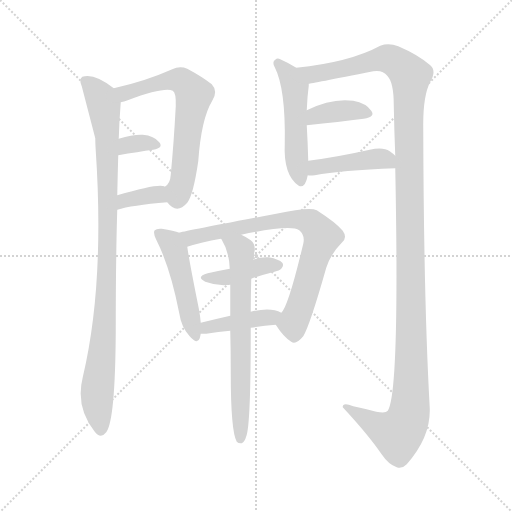
t = 0.00 s
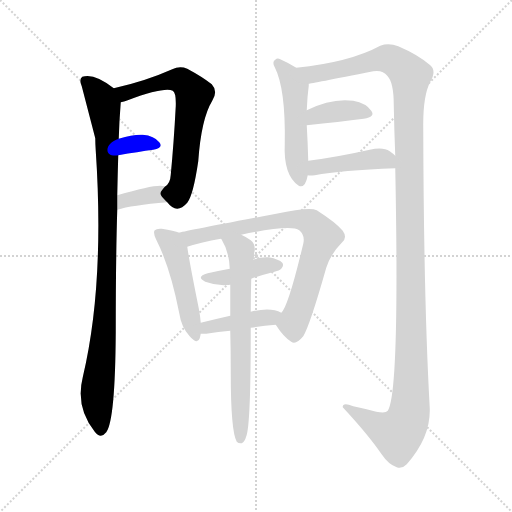
t = 2.00 s
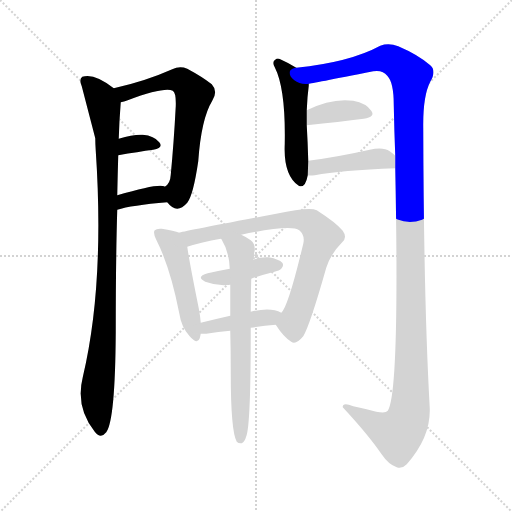
t = 4.00 s
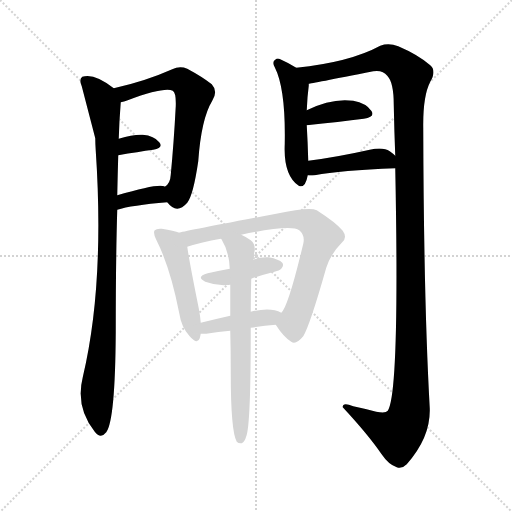
t = 6.00 s
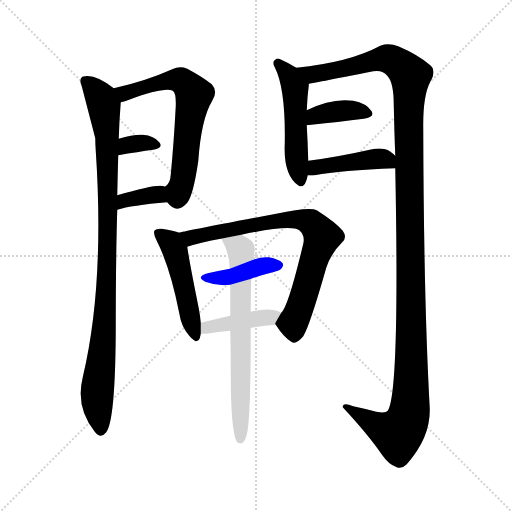
t = 8.00 s
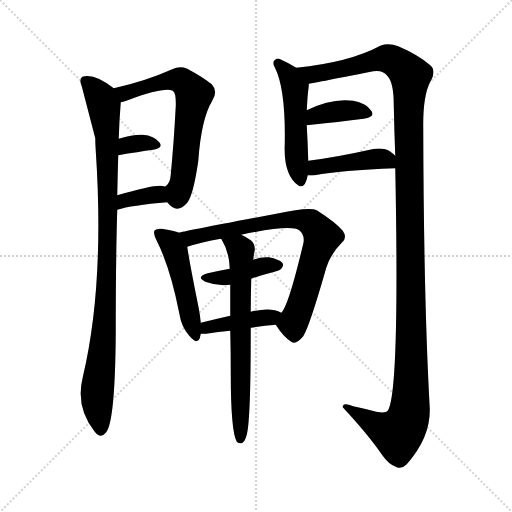
t = 10.00 s

The animated SVG that drew these frames (rendered in a browser with its animation timeline set to each time). Animation: 13 CSS @keyframes rules; one cycle of 10.00 s.

<svg version="1.1" viewBox="0 0 1024 1024" xmlns="http://www.w3.org/2000/svg">
  <g stroke="lightgray" stroke-dasharray="1,1" stroke-width="1" transform="scale(4, 4)">
    <line x1="0" y1="0" x2="256" y2="256"></line>
    <line x1="256" y1="0" x2="0" y2="256"></line>
    <line x1="128" y1="0" x2="128" y2="256"></line>
    <line x1="0" y1="128" x2="256" y2="128"></line>
  </g>
<g transform="scale(1, -1) translate(0, -900)">
   <style type="text/css">
    @keyframes keyframes0 {
      from {
       stroke: blue;
       stroke-dashoffset: 967;
       stroke-width: 128;
       }
       76% {
       animation-timing-function: step-end;
       stroke: blue;
       stroke-dashoffset: 0;
       stroke-width: 128;
       }
       to {
       stroke: black;
       stroke-width: 1024;
       }
       }
       #make-me-a-hanzi-animation-0 {
         animation: keyframes0 1.036947s both;
         animation-delay: 0.000000s;
         animation-timing-function: linear;
       }
    @keyframes keyframes1 {
      from {
       stroke: blue;
       stroke-dashoffset: 634;
       stroke-width: 128;
       }
       67% {
       animation-timing-function: step-end;
       stroke: blue;
       stroke-dashoffset: 0;
       stroke-width: 128;
       }
       to {
       stroke: black;
       stroke-width: 1024;
       }
       }
       #make-me-a-hanzi-animation-1 {
         animation: keyframes1 0.765951s both;
         animation-delay: 1.036947s;
         animation-timing-function: linear;
       }
    @keyframes keyframes2 {
      from {
       stroke: blue;
       stroke-dashoffset: 331;
       stroke-width: 128;
       }
       52% {
       animation-timing-function: step-end;
       stroke: blue;
       stroke-dashoffset: 0;
       stroke-width: 128;
       }
       to {
       stroke: black;
       stroke-width: 1024;
       }
       }
       #make-me-a-hanzi-animation-2 {
         animation: keyframes2 0.519368s both;
         animation-delay: 1.802897s;
         animation-timing-function: linear;
       }
    @keyframes keyframes3 {
      from {
       stroke: blue;
       stroke-dashoffset: 355;
       stroke-width: 128;
       }
       54% {
       animation-timing-function: step-end;
       stroke: blue;
       stroke-dashoffset: 0;
       stroke-width: 128;
       }
       to {
       stroke: black;
       stroke-width: 1024;
       }
       }
       #make-me-a-hanzi-animation-3 {
         animation: keyframes3 0.538900s both;
         animation-delay: 2.322266s;
         animation-timing-function: linear;
       }
    @keyframes keyframes4 {
      from {
       stroke: blue;
       stroke-dashoffset: 499;
       stroke-width: 128;
       }
       62% {
       animation-timing-function: step-end;
       stroke: blue;
       stroke-dashoffset: 0;
       stroke-width: 128;
       }
       to {
       stroke: black;
       stroke-width: 1024;
       }
       }
       #make-me-a-hanzi-animation-4 {
         animation: keyframes4 0.656087s both;
         animation-delay: 2.861165s;
         animation-timing-function: linear;
       }
    @keyframes keyframes5 {
      from {
       stroke: blue;
       stroke-dashoffset: 1328;
       stroke-width: 128;
       }
       81% {
       animation-timing-function: step-end;
       stroke: blue;
       stroke-dashoffset: 0;
       stroke-width: 128;
       }
       to {
       stroke: black;
       stroke-width: 1024;
       }
       }
       #make-me-a-hanzi-animation-5 {
         animation: keyframes5 1.330729s both;
         animation-delay: 3.517253s;
         animation-timing-function: linear;
       }
    @keyframes keyframes6 {
      from {
       stroke: blue;
       stroke-dashoffset: 375;
       stroke-width: 128;
       }
       55% {
       animation-timing-function: step-end;
       stroke: blue;
       stroke-dashoffset: 0;
       stroke-width: 128;
       }
       to {
       stroke: black;
       stroke-width: 1024;
       }
       }
       #make-me-a-hanzi-animation-6 {
         animation: keyframes6 0.555176s both;
         animation-delay: 4.847982s;
         animation-timing-function: linear;
       }
    @keyframes keyframes7 {
      from {
       stroke: blue;
       stroke-dashoffset: 424;
       stroke-width: 128;
       }
       58% {
       animation-timing-function: step-end;
       stroke: blue;
       stroke-dashoffset: 0;
       stroke-width: 128;
       }
       to {
       stroke: black;
       stroke-width: 1024;
       }
       }
       #make-me-a-hanzi-animation-7 {
         animation: keyframes7 0.595052s both;
         animation-delay: 5.403158s;
         animation-timing-function: linear;
       }
    @keyframes keyframes8 {
      from {
       stroke: blue;
       stroke-dashoffset: 480;
       stroke-width: 128;
       }
       61% {
       animation-timing-function: step-end;
       stroke: blue;
       stroke-dashoffset: 0;
       stroke-width: 128;
       }
       to {
       stroke: black;
       stroke-width: 1024;
       }
       }
       #make-me-a-hanzi-animation-8 {
         animation: keyframes8 0.640625s both;
         animation-delay: 5.998210s;
         animation-timing-function: linear;
       }
    @keyframes keyframes9 {
      from {
       stroke: blue;
       stroke-dashoffset: 760;
       stroke-width: 128;
       }
       71% {
       animation-timing-function: step-end;
       stroke: blue;
       stroke-dashoffset: 0;
       stroke-width: 128;
       }
       to {
       stroke: black;
       stroke-width: 1024;
       }
       }
       #make-me-a-hanzi-animation-9 {
         animation: keyframes9 0.868490s both;
         animation-delay: 6.638835s;
         animation-timing-function: linear;
       }
    @keyframes keyframes10 {
      from {
       stroke: blue;
       stroke-dashoffset: 404;
       stroke-width: 128;
       }
       57% {
       animation-timing-function: step-end;
       stroke: blue;
       stroke-dashoffset: 0;
       stroke-width: 128;
       }
       to {
       stroke: black;
       stroke-width: 1024;
       }
       }
       #make-me-a-hanzi-animation-10 {
         animation: keyframes10 0.578776s both;
         animation-delay: 7.507324s;
         animation-timing-function: linear;
       }
    @keyframes keyframes11 {
      from {
       stroke: blue;
       stroke-dashoffset: 407;
       stroke-width: 128;
       }
       57% {
       animation-timing-function: step-end;
       stroke: blue;
       stroke-dashoffset: 0;
       stroke-width: 128;
       }
       to {
       stroke: black;
       stroke-width: 1024;
       }
       }
       #make-me-a-hanzi-animation-11 {
         animation: keyframes11 0.581217s both;
         animation-delay: 8.086100s;
         animation-timing-function: linear;
       }
    @keyframes keyframes12 {
      from {
       stroke: blue;
       stroke-dashoffset: 669;
       stroke-width: 128;
       }
       69% {
       animation-timing-function: step-end;
       stroke: blue;
       stroke-dashoffset: 0;
       stroke-width: 128;
       }
       to {
       stroke: black;
       stroke-width: 1024;
       }
       }
       #make-me-a-hanzi-animation-12 {
         animation: keyframes12 0.794434s both;
         animation-delay: 8.667318s;
         animation-timing-function: linear;
       }
</style>
<path d="M 227.5 723.5 Q 188.5 754.5 164.5 746.5 Q 157.5 740.5 163.5 727.5 Q 188.5 631.5 190.5 623.5 Q 190.5 613.5 191.5 598.5 Q 209.5 330.5 165.5 145.5 Q 150.5 85.5 189.5 36.5 Q 201.5 21.5 212.5 35.5 Q 230.5 59.5 231.5 236.5 Q 231.5 383.5 234.5 480.5 L 234.5 509.5 Q 235.5 555.5 236.5 589.5 L 237.5 622.5 Q 238.5 658.5 241.5 695.5 C 242.5 712.5 242.5 712.5 227.5 723.5 Z" fill="lightgray"></path> 
<path d="M 334.5 495.5 Q 353.5 470.5 374.5 494.5 Q 386.5 509.5 396.5 577.5 Q 402.5 662.5 424.5 698.5 Q 436.5 717.5 423.5 731.5 Q 404.5 746.5 374.5 762.5 Q 359.5 768.5 344.5 761.5 Q 290.5 737.5 227.5 723.5 C 198.5 716.5 212.5 687.5 241.5 695.5 Q 247.5 696.5 255.5 699.5 Q 328.5 726.5 345.5 718.5 Q 352.5 714.5 351.5 687.5 Q 347.5 612.5 341.5 550.5 Q 340.5 532.5 329.5 526.5 C 317.5 512.5 317.5 512.5 334.5 495.5 Z" fill="lightgray"></path> 
<path d="M 236.5 589.5 Q 276.5 596.5 306.5 600.5 Q 327.5 604.5 318.5 615.5 Q 308.5 628.5 285.5 630.5 Q 266.5 631.5 237.5 622.5 C 208.5 613.5 206.5 584.5 236.5 589.5 Z" fill="lightgray"></path> 
<path d="M 234.5 480.5 Q 262.5 489.5 334.5 495.5 C 364.5 498.5 356.5 512.5 329.5 526.5 L 328.5 527.5 Q 315.5 533.5 234.5 509.5 C 205.5 501.5 205.5 471.5 234.5 480.5 Z" fill="lightgray"></path> 
<path d="M 592.5 764.5 Q 576.5 774.5 560.5 781.5 Q 554.5 784.5 550.5 780.5 Q 543.5 776.5 549.5 765.5 Q 571.5 722.5 569.5 612.5 Q 566.5 549.5 597.5 528.5 Q 610.5 522.5 615.5 549.5 L 616.5 578.5 Q 615.5 614.5 613.5 649.5 L 613.5 679.5 Q 614.5 706.5 617.5 728.5 Q 617.5 729.5 617.5 732.5 C 618.5 748.5 618.5 748.5 592.5 764.5 Z" fill="lightgray"></path> 
<path d="M 790.5 563.5 Q 799.5 113.5 775.5 78.5 Q 771.5 72.5 752.5 76.5 Q 730.5 82.5 706.5 87.5 Q 684.5 96.5 685.5 85.5 Q 736.5 30.5 762.5 -7.5 Q 777.5 -29.5 793.5 -34.5 Q 803.5 -38.5 813.5 -28.5 Q 861.5 25.5 859.5 83.5 Q 847.5 297.5 846.5 643.5 Q 845.5 707.5 860.5 736.5 Q 873.5 758.5 860.5 769.5 Q 836.5 790.5 796.5 807.5 Q 777.5 814.5 760.5 808.5 Q 699.5 775.5 592.5 764.5 C 562.5 760.5 588.5 727.5 617.5 732.5 Q 620.5 732.5 746.5 757.5 Q 765.5 760.5 774.5 748.5 Q 787.5 735.5 787.5 690.5 Q 788.5 638.5 790.5 588.5 L 790.5 563.5 Z" fill="lightgray"></path> 
<path d="M 613.5 649.5 Q 679.5 656.5 727.5 662.5 Q 751.5 666.5 742.5 678.5 Q 732.5 693.5 706.5 698.5 Q 663.5 704.5 613.5 679.5 C 586.5 666.5 583.5 646.5 613.5 649.5 Z" fill="lightgray"></path> 
<path d="M 615.5 549.5 Q 619.5 548.5 629.5 549.5 Q 681.5 559.5 790.5 563.5 C 817.5 564.5 812.5 568.5 790.5 588.5 Q 786.5 592.5 779.5 597.5 Q 766.5 606.5 739.5 600.5 Q 672.5 585.5 616.5 578.5 C 586.5 574.5 585.5 551.5 615.5 549.5 Z" fill="lightgray"></path> 
<path d="M 358.5 434.5 Q 348.5 438.5 323.5 442.5 Q 313.5 443.5 309.5 439.5 Q 305.5 435.5 312.5 420.5 Q 340.5 365.5 358.5 273.5 Q 362.5 246.5 378.5 228.5 Q 394.5 209.5 399.5 223.5 Q 400.5 227.5 401.5 232.5 L 401.5 254.5 Q 400.5 267.5 397.5 283.5 Q 378.5 377.5 374.5 406.5 C 370.5 430.5 370.5 430.5 358.5 434.5 Z" fill="lightgray"></path> 
<path d="M 551.5 250.5 Q 567.5 225.5 582.5 216.5 Q 591.5 209.5 606.5 227.5 Q 619.5 248.5 652.5 364.5 Q 661.5 392.5 683.5 414.5 Q 695.5 424.5 685.5 438.5 Q 672.5 454.5 633.5 479.5 Q 618.5 486.5 552.5 472.5 Q 362.5 436.5 358.5 434.5 C 329.5 427.5 345.5 397.5 374.5 406.5 Q 402.5 415.5 441.5 422.5 L 482.5 430.5 Q 581.5 451.5 598.5 439.5 Q 610.5 429.5 606.5 412.5 Q 576.5 286.5 562.5 274.5 C 549.5 252.5 549.5 252.5 551.5 250.5 Z" fill="lightgray"></path> 
<path d="M 502.5 342.5 Q 521.5 349.5 545.5 355.5 Q 560.5 359.5 562.5 362.5 Q 568.5 369.5 564.5 374.5 Q 558.5 381.5 537.5 385.5 Q 521.5 386.5 506.5 380.5 L 459.5 362.5 Q 437.5 358.5 415.5 353.5 Q 390.5 346.5 410.5 336.5 Q 434.5 327.5 460.5 330.5 L 502.5 342.5 Z" fill="lightgray"></path> 
<path d="M 501.5 244.5 Q 526.5 248.5 551.5 250.5 C 581.5 253.5 589.5 261.5 562.5 274.5 Q 541.5 286.5 501.5 276.5 L 460.5 268.5 Q 429.5 261.5 401.5 254.5 C 372.5 247.5 371.5 232.5 401.5 232.5 Q 405.5 232.5 412.5 232.5 Q 436.5 236.5 460.5 238.5 L 501.5 244.5 Z" fill="lightgray"></path> 
<path d="M 460.5 238.5 Q 461.5 199.5 461.5 154.5 Q 461.5 37.5 473.5 16.5 Q 477.5 12.5 483.5 13.5 Q 489.5 16.5 492.5 27.5 Q 501.5 49.5 501.5 236.5 L 501.5 244.5 L 501.5 276.5 Q 501.5 306.5 502.5 342.5 L 506.5 380.5 Q 507.5 390.5 509.5 399.5 Q 510.5 412.5 501.5 419.5 Q 491.5 426.5 482.5 430.5 C 456.5 444.5 425.5 447.5 441.5 422.5 Q 442.5 422.5 443.5 420.5 Q 458.5 396.5 459.5 362.5 L 460.5 330.5 Q 460.5 302.5 460.5 268.5 L 460.5 238.5 Z" fill="lightgray"></path> 
      <clipPath id="make-me-a-hanzi-clip-0">
      <path d="M 227.5 723.5 Q 188.5 754.5 164.5 746.5 Q 157.5 740.5 163.5 727.5 Q 188.5 631.5 190.5 623.5 Q 190.5 613.5 191.5 598.5 Q 209.5 330.5 165.5 145.5 Q 150.5 85.5 189.5 36.5 Q 201.5 21.5 212.5 35.5 Q 230.5 59.5 231.5 236.5 Q 231.5 383.5 234.5 480.5 L 234.5 509.5 Q 235.5 555.5 236.5 589.5 L 237.5 622.5 Q 238.5 658.5 241.5 695.5 C 242.5 712.5 242.5 712.5 227.5 723.5 Z" fill="lightgray"></path>
      </clipPath>
      <path clip-path="url(#make-me-a-hanzi-clip-0)" d="M 171.5 738.5 L 208.5 689.5 L 214.5 630.5 L 212.5 315.5 L 193.5 106.5 L 201.5 41.5 " fill="none" id="make-me-a-hanzi-animation-0" stroke-dasharray="839 1678" stroke-linecap="round"></path>

      <clipPath id="make-me-a-hanzi-clip-1">
      <path d="M 334.5 495.5 Q 353.5 470.5 374.5 494.5 Q 386.5 509.5 396.5 577.5 Q 402.5 662.5 424.5 698.5 Q 436.5 717.5 423.5 731.5 Q 404.5 746.5 374.5 762.5 Q 359.5 768.5 344.5 761.5 Q 290.5 737.5 227.5 723.5 C 198.5 716.5 212.5 687.5 241.5 695.5 Q 247.5 696.5 255.5 699.5 Q 328.5 726.5 345.5 718.5 Q 352.5 714.5 351.5 687.5 Q 347.5 612.5 341.5 550.5 Q 340.5 532.5 329.5 526.5 C 317.5 512.5 317.5 512.5 334.5 495.5 Z" fill="lightgray"></path>
      </clipPath>
      <path clip-path="url(#make-me-a-hanzi-clip-1)" d="M 236.5 719.5 L 262.5 714.5 L 314.5 734.5 L 357.5 740.5 L 388.5 710.5 L 367.5 551.5 L 357.5 517.5 L 344.5 520.5 " fill="none" id="make-me-a-hanzi-animation-1" stroke-dasharray="506 1012" stroke-linecap="round"></path>

      <clipPath id="make-me-a-hanzi-clip-2">
      <path d="M 236.5 589.5 Q 276.5 596.5 306.5 600.5 Q 327.5 604.5 318.5 615.5 Q 308.5 628.5 285.5 630.5 Q 266.5 631.5 237.5 622.5 C 208.5 613.5 206.5 584.5 236.5 589.5 Z" fill="lightgray"></path>
      </clipPath>
      <path clip-path="url(#make-me-a-hanzi-clip-2)" d="M 243.5 594.5 L 261.5 611.5 L 289.5 614.5 L 310.5 609.5 " fill="none" id="make-me-a-hanzi-animation-2" stroke-dasharray="203 406" stroke-linecap="round"></path>

      <clipPath id="make-me-a-hanzi-clip-3">
      <path d="M 234.5 480.5 Q 262.5 489.5 334.5 495.5 C 364.5 498.5 356.5 512.5 329.5 526.5 L 328.5 527.5 Q 315.5 533.5 234.5 509.5 C 205.5 501.5 205.5 471.5 234.5 480.5 Z" fill="lightgray"></path>
      </clipPath>
      <path clip-path="url(#make-me-a-hanzi-clip-3)" d="M 237.5 487.5 L 250.5 502.5 L 304.5 508.5 L 324.5 522.5 " fill="none" id="make-me-a-hanzi-animation-3" stroke-dasharray="227 454" stroke-linecap="round"></path>

      <clipPath id="make-me-a-hanzi-clip-4">
      <path d="M 592.5 764.5 Q 576.5 774.5 560.5 781.5 Q 554.5 784.5 550.5 780.5 Q 543.5 776.5 549.5 765.5 Q 571.5 722.5 569.5 612.5 Q 566.5 549.5 597.5 528.5 Q 610.5 522.5 615.5 549.5 L 616.5 578.5 Q 615.5 614.5 613.5 649.5 L 613.5 679.5 Q 614.5 706.5 617.5 728.5 Q 617.5 729.5 617.5 732.5 C 618.5 748.5 618.5 748.5 592.5 764.5 Z" fill="lightgray"></path>
      </clipPath>
      <path clip-path="url(#make-me-a-hanzi-clip-4)" d="M 556.5 772.5 L 577.5 750.5 L 590.5 724.5 L 592.5 599.5 L 600.5 541.5 " fill="none" id="make-me-a-hanzi-animation-4" stroke-dasharray="371 742" stroke-linecap="round"></path>

      <clipPath id="make-me-a-hanzi-clip-5">
      <path d="M 790.5 563.5 Q 799.5 113.5 775.5 78.5 Q 771.5 72.5 752.5 76.5 Q 730.5 82.5 706.5 87.5 Q 684.5 96.5 685.5 85.5 Q 736.5 30.5 762.5 -7.5 Q 777.5 -29.5 793.5 -34.5 Q 803.5 -38.5 813.5 -28.5 Q 861.5 25.5 859.5 83.5 Q 847.5 297.5 846.5 643.5 Q 845.5 707.5 860.5 736.5 Q 873.5 758.5 860.5 769.5 Q 836.5 790.5 796.5 807.5 Q 777.5 814.5 760.5 808.5 Q 699.5 775.5 592.5 764.5 C 562.5 760.5 588.5 727.5 617.5 732.5 Q 620.5 732.5 746.5 757.5 Q 765.5 760.5 774.5 748.5 Q 787.5 735.5 787.5 690.5 Q 788.5 638.5 790.5 588.5 L 790.5 563.5 Z" fill="lightgray"></path>
      </clipPath>
      <path clip-path="url(#make-me-a-hanzi-clip-5)" d="M 602.5 763.5 L 612.5 754.5 L 635.5 752.5 L 772.5 783.5 L 803.5 767.5 L 820.5 746.5 L 818.5 74.5 L 809.5 48.5 L 796.5 32.5 L 771.5 39.5 L 695.5 82.5 " fill="none" id="make-me-a-hanzi-animation-5" stroke-dasharray="1200 2400" stroke-linecap="round"></path>

      <clipPath id="make-me-a-hanzi-clip-6">
      <path d="M 613.5 649.5 Q 679.5 656.5 727.5 662.5 Q 751.5 666.5 742.5 678.5 Q 732.5 693.5 706.5 698.5 Q 663.5 704.5 613.5 679.5 C 586.5 666.5 583.5 646.5 613.5 649.5 Z" fill="lightgray"></path>
      </clipPath>
      <path clip-path="url(#make-me-a-hanzi-clip-6)" d="M 620.5 657.5 L 630.5 669.5 L 685.5 679.5 L 732.5 672.5 " fill="none" id="make-me-a-hanzi-animation-6" stroke-dasharray="247 494" stroke-linecap="round"></path>

      <clipPath id="make-me-a-hanzi-clip-7">
      <path d="M 615.5 549.5 Q 619.5 548.5 629.5 549.5 Q 681.5 559.5 790.5 563.5 C 817.5 564.5 812.5 568.5 790.5 588.5 Q 786.5 592.5 779.5 597.5 Q 766.5 606.5 739.5 600.5 Q 672.5 585.5 616.5 578.5 C 586.5 574.5 585.5 551.5 615.5 549.5 Z" fill="lightgray"></path>
      </clipPath>
      <path clip-path="url(#make-me-a-hanzi-clip-7)" d="M 622.5 556.5 L 639.5 567.5 L 750.5 582.5 L 773.5 580.5 L 780.5 569.5 " fill="none" id="make-me-a-hanzi-animation-7" stroke-dasharray="296 592" stroke-linecap="round"></path>

      <clipPath id="make-me-a-hanzi-clip-8">
      <path d="M 358.5 434.5 Q 348.5 438.5 323.5 442.5 Q 313.5 443.5 309.5 439.5 Q 305.5 435.5 312.5 420.5 Q 340.5 365.5 358.5 273.5 Q 362.5 246.5 378.5 228.5 Q 394.5 209.5 399.5 223.5 Q 400.5 227.5 401.5 232.5 L 401.5 254.5 Q 400.5 267.5 397.5 283.5 Q 378.5 377.5 374.5 406.5 C 370.5 430.5 370.5 430.5 358.5 434.5 Z" fill="lightgray"></path>
      </clipPath>
      <path clip-path="url(#make-me-a-hanzi-clip-8)" d="M 317.5 434.5 L 339.5 417.5 L 349.5 398.5 L 389.5 228.5 " fill="none" id="make-me-a-hanzi-animation-8" stroke-dasharray="352 704" stroke-linecap="round"></path>

      <clipPath id="make-me-a-hanzi-clip-9">
      <path d="M 551.5 250.5 Q 567.5 225.5 582.5 216.5 Q 591.5 209.5 606.5 227.5 Q 619.5 248.5 652.5 364.5 Q 661.5 392.5 683.5 414.5 Q 695.5 424.5 685.5 438.5 Q 672.5 454.5 633.5 479.5 Q 618.5 486.5 552.5 472.5 Q 362.5 436.5 358.5 434.5 C 329.5 427.5 345.5 397.5 374.5 406.5 Q 402.5 415.5 441.5 422.5 L 482.5 430.5 Q 581.5 451.5 598.5 439.5 Q 610.5 429.5 606.5 412.5 Q 576.5 286.5 562.5 274.5 C 549.5 252.5 549.5 252.5 551.5 250.5 Z" fill="lightgray"></path>
      </clipPath>
      <path clip-path="url(#make-me-a-hanzi-clip-9)" d="M 363.5 430.5 L 388.5 425.5 L 534.5 453.5 L 540.5 459.5 L 600.5 461.5 L 622.5 453.5 L 644.5 426.5 L 585.5 254.5 L 589.5 233.5 " fill="none" id="make-me-a-hanzi-animation-9" stroke-dasharray="632 1264" stroke-linecap="round"></path>

      <clipPath id="make-me-a-hanzi-clip-10">
      <path d="M 502.5 342.5 Q 521.5 349.5 545.5 355.5 Q 560.5 359.5 562.5 362.5 Q 568.5 369.5 564.5 374.5 Q 558.5 381.5 537.5 385.5 Q 521.5 386.5 506.5 380.5 L 459.5 362.5 Q 437.5 358.5 415.5 353.5 Q 390.5 346.5 410.5 336.5 Q 434.5 327.5 460.5 330.5 L 502.5 342.5 Z" fill="lightgray"></path>
      </clipPath>
      <path clip-path="url(#make-me-a-hanzi-clip-10)" d="M 410.5 345.5 L 463.5 346.5 L 530.5 369.5 L 554.5 369.5 " fill="none" id="make-me-a-hanzi-animation-10" stroke-dasharray="276 552" stroke-linecap="round"></path>

      <clipPath id="make-me-a-hanzi-clip-11">
      <path d="M 501.5 244.5 Q 526.5 248.5 551.5 250.5 C 581.5 253.5 589.5 261.5 562.5 274.5 Q 541.5 286.5 501.5 276.5 L 460.5 268.5 Q 429.5 261.5 401.5 254.5 C 372.5 247.5 371.5 232.5 401.5 232.5 Q 405.5 232.5 412.5 232.5 Q 436.5 236.5 460.5 238.5 L 501.5 244.5 Z" fill="lightgray"></path>
      </clipPath>
      <path clip-path="url(#make-me-a-hanzi-clip-11)" d="M 407.5 238.5 L 425.5 248.5 L 554.5 270.5 " fill="none" id="make-me-a-hanzi-animation-11" stroke-dasharray="279 558" stroke-linecap="round"></path>

      <clipPath id="make-me-a-hanzi-clip-12">
      <path d="M 460.5 238.5 Q 461.5 199.5 461.5 154.5 Q 461.5 37.5 473.5 16.5 Q 477.5 12.5 483.5 13.5 Q 489.5 16.5 492.5 27.5 Q 501.5 49.5 501.5 236.5 L 501.5 244.5 L 501.5 276.5 Q 501.5 306.5 502.5 342.5 L 506.5 380.5 Q 507.5 390.5 509.5 399.5 Q 510.5 412.5 501.5 419.5 Q 491.5 426.5 482.5 430.5 C 456.5 444.5 425.5 447.5 441.5 422.5 Q 442.5 422.5 443.5 420.5 Q 458.5 396.5 459.5 362.5 L 460.5 330.5 Q 460.5 302.5 460.5 268.5 L 460.5 238.5 Z" fill="lightgray"></path>
      </clipPath>
      <path clip-path="url(#make-me-a-hanzi-clip-12)" d="M 451.5 416.5 L 478.5 404.5 L 482.5 388.5 L 480.5 21.5 " fill="none" id="make-me-a-hanzi-animation-12" stroke-dasharray="541 1082" stroke-linecap="round"></path>

</g>
</svg>
